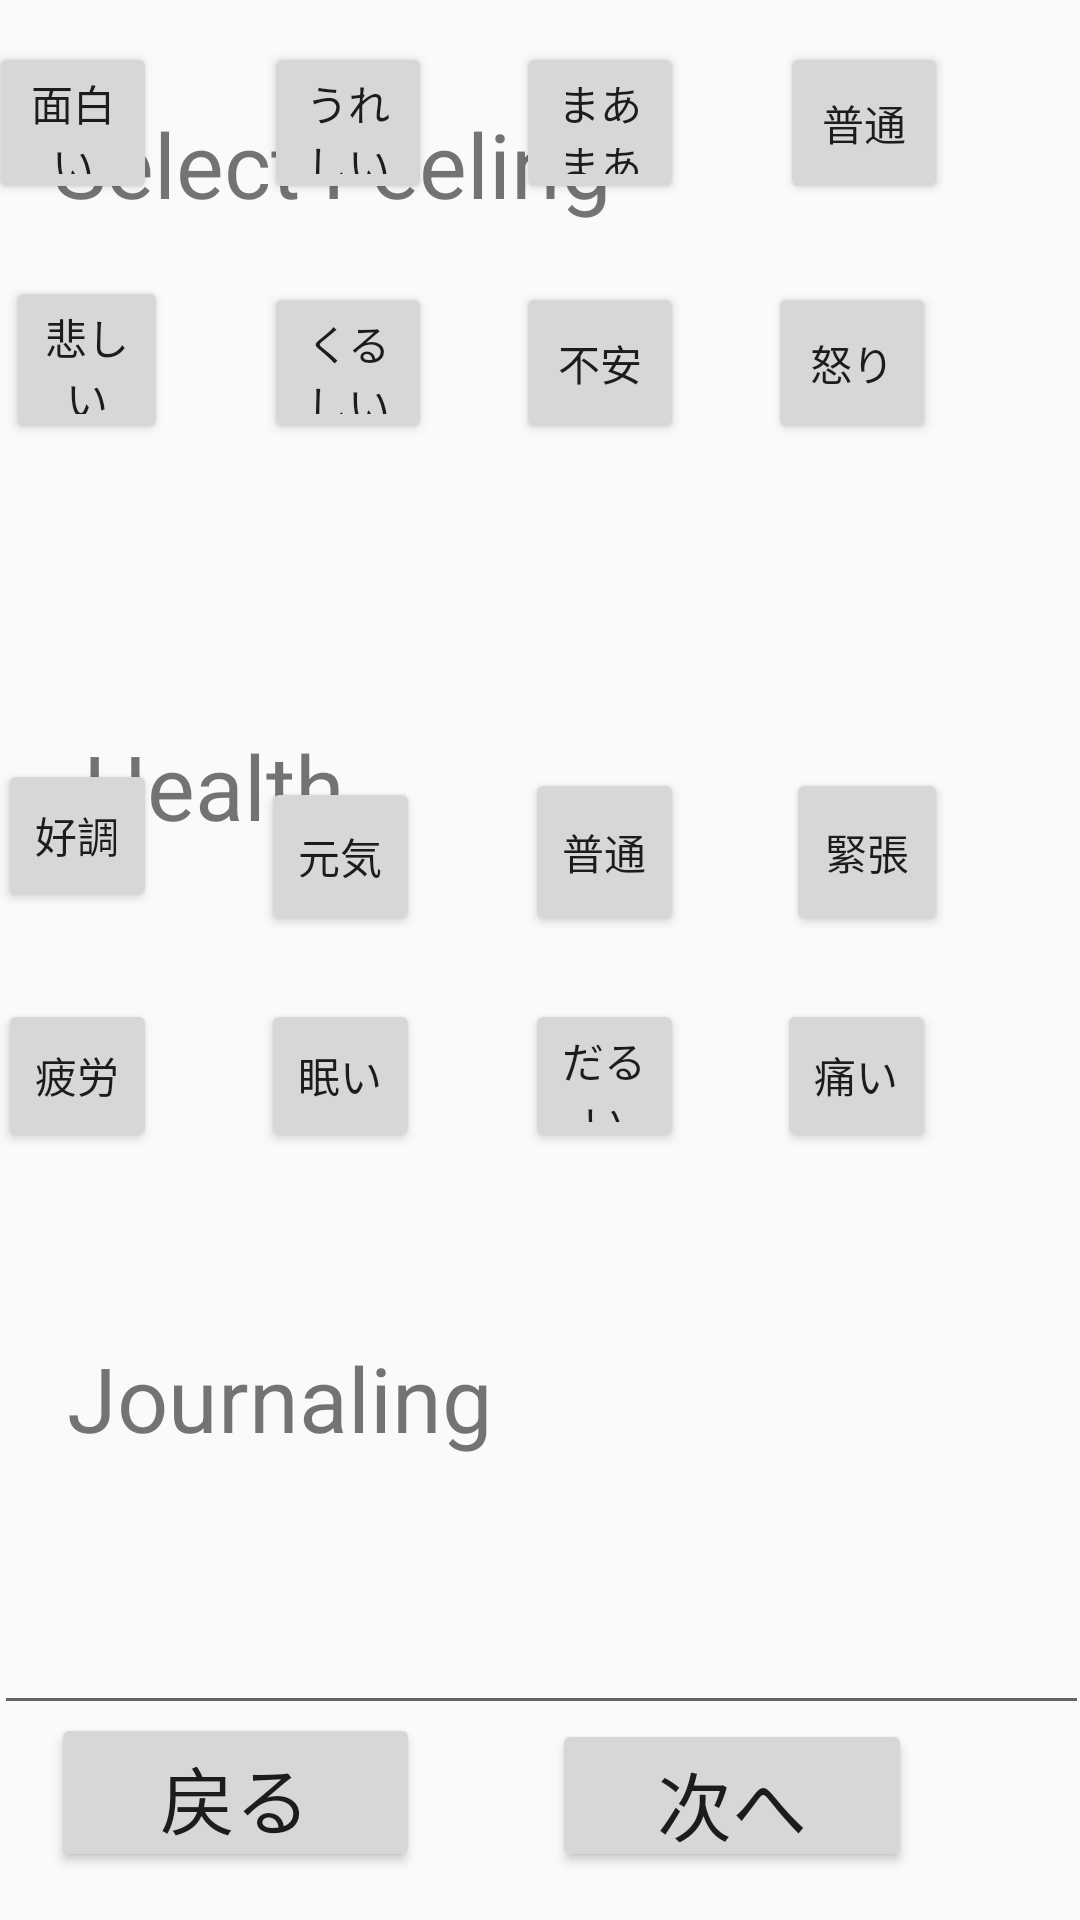

The Android layout XML behind this screen, and the referenced resources:
<!-- AndroidManifest.xml: application theme Theme.PoiLog -->
<!-- res/layout/activity_main2.xml -->
<?xml version="1.0" encoding="utf-8"?>
<android.support.constraint.ConstraintLayout xmlns:android="http://schemas.android.com/apk/res/android"
    xmlns:app="http://schemas.android.com/apk/res-auto"
    xmlns:tools="http://schemas.android.com/tools"
    android:layout_width="match_parent"
    android:layout_height="match_parent"
    tools:context=".MainActivity2">

    <TextView
        android:layout_width="wrap_content"
        android:layout_height="wrap_content"
        android:text="Select Feeling"
        android:textSize="30sp"
        app:layout_constraintBottom_toBottomOf="parent"
        app:layout_constraintEnd_toEndOf="parent"
        app:layout_constraintHorizontal_bias="0.102"
        app:layout_constraintStart_toStartOf="parent"
        app:layout_constraintTop_toTopOf="parent"
        app:layout_constraintVertical_bias="0.057" />

    <TextView
        android:id="@+id/textView"
        android:layout_width="wrap_content"
        android:layout_height="wrap_content"
        android:text="Health"
        android:textSize="30sp"
        app:layout_constraintBottom_toBottomOf="parent"
        app:layout_constraintEnd_toEndOf="parent"
        app:layout_constraintHorizontal_bias="0.102"
        app:layout_constraintStart_toStartOf="parent"
        app:layout_constraintTop_toTopOf="parent"
        app:layout_constraintVertical_bias="0.403" />

    <TextView
        android:id="@+id/textView2"
        android:layout_width="wrap_content"
        android:layout_height="wrap_content"
        android:text="Journaling"
        android:textSize="30sp"
        app:layout_constraintBottom_toBottomOf="parent"
        app:layout_constraintEnd_toEndOf="parent"
        app:layout_constraintHorizontal_bias="0.102"
        app:layout_constraintStart_toStartOf="parent"
        app:layout_constraintTop_toTopOf="parent"
        app:layout_constraintVertical_bias="0.743" />

    <Button
        android:id="@+id/button18"
        android:layout_width="53dp"
        android:layout_height="51dp"
        android:layout_marginEnd="132dp"
        android:layout_marginBottom="256dp"
        android:text="だるい"
        app:layout_constraintBottom_toBottomOf="parent"
        app:layout_constraintEnd_toEndOf="parent" />

    <Button
        android:id="@+id/button7"
        android:layout_width="54dp"
        android:layout_height="56dp"
        android:layout_marginEnd="44dp"
        android:layout_marginBottom="328dp"
        android:text="緊張"
        app:layout_constraintBottom_toBottomOf="parent"
        app:layout_constraintEnd_toEndOf="parent" />

    <Button
        android:id="@+id/button17"
        android:layout_width="53dp"
        android:layout_height="51dp"
        android:layout_marginEnd="220dp"
        android:layout_marginBottom="256dp"
        android:text="眠い"
        app:layout_constraintBottom_toBottomOf="parent"
        app:layout_constraintEnd_toEndOf="parent" />

    <Button
        android:id="@+id/button19"
        android:layout_width="53dp"
        android:layout_height="51dp"
        android:layout_marginEnd="48dp"
        android:layout_marginBottom="256dp"
        android:text="痛い"
        app:layout_constraintBottom_toBottomOf="parent"
        app:layout_constraintEnd_toEndOf="parent" />

    <Button
        android:id="@+id/button4"
        android:layout_width="53dp"
        android:layout_height="53dp"
        android:layout_marginEnd="220dp"
        android:layout_marginBottom="328dp"
        android:text="元気"
        app:layout_constraintBottom_toBottomOf="parent"
        app:layout_constraintEnd_toEndOf="parent" />

    <Button
        android:id="@+id/button16"
        android:layout_width="53dp"
        android:layout_height="51dp"
        android:layout_marginEnd="308dp"
        android:layout_marginBottom="256dp"
        android:text="疲労"
        app:layout_constraintBottom_toBottomOf="parent"
        app:layout_constraintEnd_toEndOf="parent" />

    <Button
        android:id="@+id/button6"
        android:layout_width="53dp"
        android:layout_height="51dp"
        android:layout_marginEnd="308dp"
        android:layout_marginBottom="336dp"
        android:text="好調"
        app:layout_constraintBottom_toBottomOf="parent"
        app:layout_constraintEnd_toEndOf="parent" />

    <Button
        android:id="@+id/button"
        android:layout_width="53dp"
        android:layout_height="56dp"
        android:layout_marginEnd="132dp"
        android:layout_marginBottom="328dp"
        android:text="普通"
        app:layout_constraintBottom_toBottomOf="parent"
        app:layout_constraintEnd_toEndOf="parent" />

    <Button
        android:id="@+id/button5"
        android:layout_width="54dp"
        android:layout_height="56dp"
        android:layout_marginEnd="304dp"
        android:layout_marginBottom="492dp"
        android:text="悲しい"
        app:layout_constraintBottom_toBottomOf="parent"
        app:layout_constraintEnd_toEndOf="parent" />

    <Button
        android:id="@+id/button15"
        android:layout_width="56dp"
        android:layout_height="54dp"
        android:layout_marginEnd="48dp"
        android:layout_marginBottom="492dp"
        android:text="怒り"
        app:layout_constraintBottom_toBottomOf="parent"
        app:layout_constraintEnd_toEndOf="parent" />

    <Button
        android:id="@+id/button8"
        android:layout_width="56dp"
        android:layout_height="54dp"
        android:layout_marginEnd="308dp"
        android:layout_marginBottom="572dp"
        android:text="面白い"
        app:layout_constraintBottom_toBottomOf="parent"
        app:layout_constraintEnd_toEndOf="parent" />

    <Button
        android:id="@+id/button10"
        android:layout_width="56dp"
        android:layout_height="54dp"
        android:layout_marginEnd="216dp"
        android:layout_marginBottom="572dp"
        android:text="うれしい"
        app:layout_constraintBottom_toBottomOf="parent"
        app:layout_constraintEnd_toEndOf="parent" />

    <Button
        android:id="@+id/button11"
        android:layout_width="56dp"
        android:layout_height="54dp"
        android:layout_marginEnd="216dp"
        android:layout_marginBottom="492dp"
        android:text="くるしい"
        app:layout_constraintBottom_toBottomOf="parent"
        app:layout_constraintEnd_toEndOf="parent" />

    <Button
        android:id="@+id/button12"
        android:layout_width="56dp"
        android:layout_height="54dp"
        android:layout_marginEnd="132dp"
        android:layout_marginBottom="572dp"
        android:text="まあまあ"
        app:layout_constraintBottom_toBottomOf="parent"
        app:layout_constraintEnd_toEndOf="parent" />

    <Button
        android:id="@+id/button13"
        android:layout_width="56dp"
        android:layout_height="54dp"
        android:layout_marginEnd="44dp"
        android:layout_marginBottom="572dp"
        android:text="普通"
        app:layout_constraintBottom_toBottomOf="parent"
        app:layout_constraintEnd_toEndOf="parent" />

    <Button
        android:id="@+id/button14"
        android:layout_width="56dp"
        android:layout_height="54dp"
        android:layout_marginEnd="132dp"
        android:layout_marginBottom="492dp"
        android:text="不安"
        app:layout_constraintBottom_toBottomOf="parent"
        app:layout_constraintEnd_toEndOf="parent" />

    <EditText
        android:id="@+id/editTextTextMultiLine"
        android:layout_width="365dp"
        android:layout_height="73dp"
        android:ems="10"
        android:gravity="start|top"
        android:inputType="textMultiLine"
        android:maxLength="20"   app:layout_constraintEnd_toEndOf="parent"
        app:layout_constraintStart_toStartOf="parent"
        app:layout_constraintTop_toBottomOf="@+id/textView2"
        android:layout_marginTop="16dp" />

    <Button
        android:id="@+id/button20"
        android:layout_width="123dp"
        android:layout_height="53dp"
        android:layout_marginEnd="220dp"
        android:layout_marginBottom="16dp"
        android:text="戻る"
        android:textSize="25sp"
        app:layout_constraintBottom_toBottomOf="parent"
        app:layout_constraintEnd_toEndOf="parent" />

    <Button
        android:id="@+id/button21"
        android:layout_width="120dp"
        android:layout_height="51dp"
        android:layout_marginEnd="56dp"
        android:layout_marginBottom="16dp"
        android:text="次へ"
        android:textSize="25sp"
        app:layout_constraintBottom_toBottomOf="parent"
        app:layout_constraintEnd_toEndOf="parent" />

</android.support.constraint.ConstraintLayout>
<!-- resources referenced by this layout -->
<resources>
  <style name="Theme.PoiLog" parent="Theme.AppCompat.Light.DarkActionBar">
          
          <item name="colorPrimary">@color/purple_500</item>
          <item name="colorPrimaryDark">@color/purple_700</item>
          <item name="colorAccent">@color/teal_200</item>
          
      </style>
  <!-- not gathered from this repository: default colours our renderer supplied (Android Studio template values) -->
  <color name="purple_500">#FF6200EE</color>
  <color name="purple_700">#FF3700B3</color>
  <color name="teal_200">#FF03DAC5</color>
</resources>
